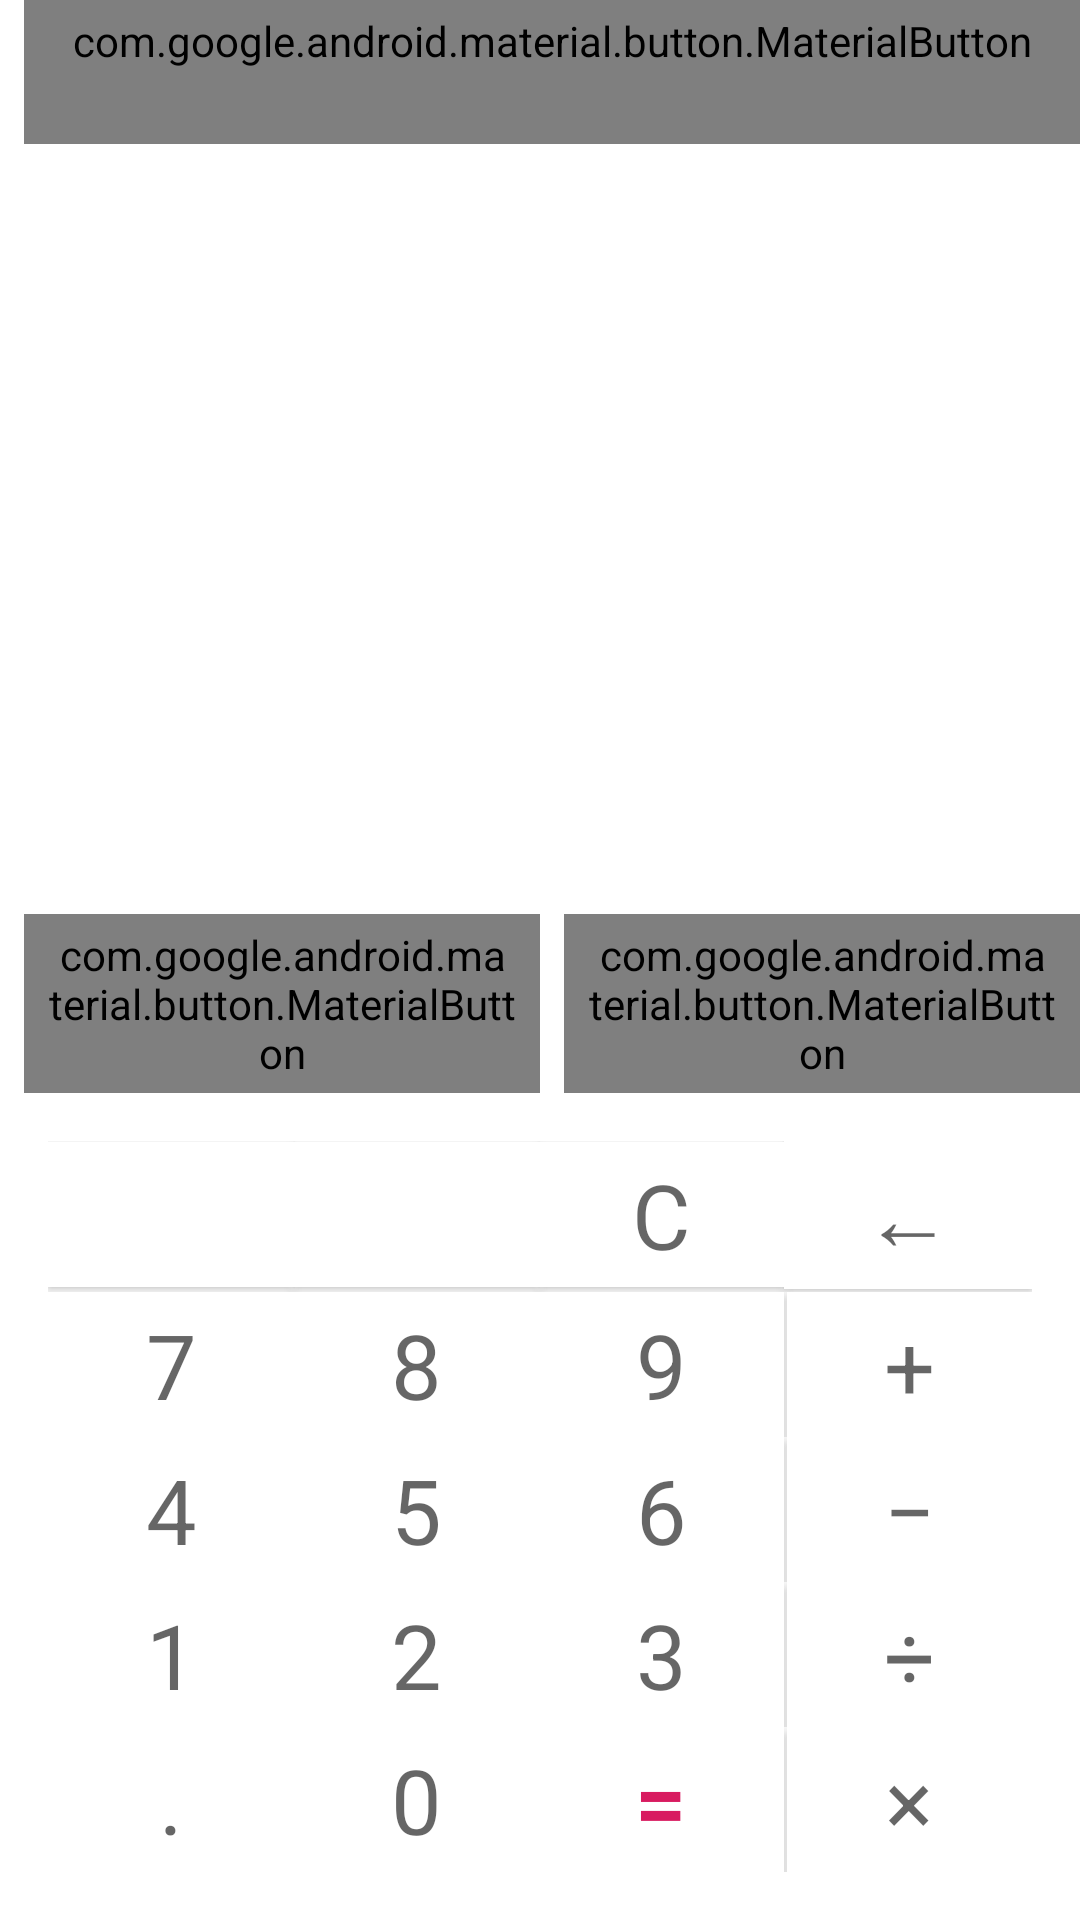

Here is an Android app screen rendered from its layout file. Give the layout XML and the strings, colors and styles it references.
<!-- AndroidManifest.xml: application theme AppTheme -->
<!-- res/layout/content_add_record.xml -->
<?xml version="1.0" encoding="utf-8"?>
<RelativeLayout xmlns:android="http://schemas.android.com/apk/res/android"
    xmlns:app="http://schemas.android.com/apk/res-auto"
    xmlns:tools="http://schemas.android.com/tools"
    android:layout_width="match_parent"
    android:layout_height="match_parent"
    android:background="@android:color/white"
    app:layout_behavior="@string/appbar_scrolling_view_behavior"
    tools:context=".AddRecordActivity"
    tools:showIn="@layout/activity_add_record">

    <com.google.android.material.button.MaterialButton
        android:id="@+id/btn_template"
        style="@style/Widget.MaterialComponents.Button.TextButton.Dialog"
        android:layout_width="match_parent"
        android:layout_height="wrap_content"
        android:layout_weight="0.5"
        android:gravity="center"
        android:text="select template"
        app:cornerRadius="0dp" />

    <TextView
        android:id="@+id/amount"
        android:layout_width="wrap_content"
        android:layout_height="wrap_content"
        android:layout_below="@+id/btn_template"
        android:layout_centerHorizontal="true"
        android:text=""
        android:textAppearance="@style/TextAppearance.MaterialComponents.Headline2" />

    <LinearLayout
        android:layout_width="match_parent"
        android:layout_height="wrap_content"
        android:layout_above="@+id/table_input">

        <com.google.android.material.button.MaterialButton
            style="@style/Widget.MaterialComponents.Button.TextButton.Dialog"
            android:layout_width="0dp"
            android:layout_height="wrap_content"
            android:layout_weight="0.5"
            android:gravity="center"
            android:text="type"
            app:cornerRadius="0dp" />

        <com.google.android.material.button.MaterialButton
            style="@style/Widget.MaterialComponents.Button.TextButton.Dialog"
            android:layout_width="0dp"
            android:layout_height="wrap_content"
            android:layout_weight="0.5"
            android:gravity="center"
            android:text="category"
            app:cornerRadius="0dp" />
    </LinearLayout>

    <TableLayout
        android:id="@+id/table_input"
        android:layout_width="match_parent"
        android:layout_height="wrap_content"
        android:layout_alignParentBottom="true"
        android:layout_centerHorizontal="true"
        android:layout_margin="16dp"
        android:background="@color/lineDivider">

        <TableRow
            android:layout_width="wrap_content"
            android:layout_height="wrap_content"
            android:weightSum="4">


            <Button
                style="@style/Widget.Khata.CalculatorButton"
                android:text="" />

            <Button
                style="@style/Widget.Khata.CalculatorButton"
                android:text="" />

            <Button
                style="@style/Widget.Khata.CalculatorButton"
                android:text="C" />

            <Button
                style="@style/Widget.Khata.CalculatorButton"
                android:layout_marginBottom="1dp"
                android:text="←" />


        </TableRow>

        <TableRow
            android:layout_width="wrap_content"
            android:layout_height="wrap_content"
            android:weightSum="4">

            <Button
                android:id="@+id/btn7"
                style="@style/Widget.Khata.CalculatorButton"
                android:text="7" />

            <Button
                android:id="@+id/btn8"
                style="@style/Widget.Khata.CalculatorButton"
                android:text="8" />

            <Button
                android:id="@+id/btn9"
                style="@style/Widget.Khata.CalculatorButton"
                android:text="9" />

            <Button

                android:id="@+id/btnadd"
                style="@style/Widget.Khata.CalculatorButton"
                android:layout_marginStart="1dp"
                android:text="+" />


        </TableRow>

        <TableRow
            android:layout_width="wrap_content"
            android:layout_height="wrap_content"
            android:weightSum="4">

            <Button
                android:id="@+id/btn4"
                style="@style/Widget.Khata.CalculatorButton"
                android:text="4" />

            <Button
                android:id="@+id/btn5"
                style="@style/Widget.Khata.CalculatorButton"
                android:text="5" />

            <Button

                android:id="@+id/btn6"
                style="@style/Widget.Khata.CalculatorButton"
                android:text="6" />

            <Button

                android:id="@+id/btnsub"
                style="@style/Widget.Khata.CalculatorButton"
                android:layout_marginStart="1dp"
                android:text="−" />


        </TableRow>

        <TableRow
            android:layout_width="wrap_content"
            android:layout_height="wrap_content"
            android:weightSum="4">

            <Button

                android:id="@+id/btn1"
                style="@style/Widget.Khata.CalculatorButton"
                android:text="1" />

            <Button

                android:id="@+id/btn2"
                style="@style/Widget.Khata.CalculatorButton"
                android:text="2" />

            <Button

                android:id="@+id/btn3"
                style="@style/Widget.Khata.CalculatorButton"
                android:text="3" />

            <Button
                android:id="@+id/btndiv"
                style="@style/Widget.Khata.CalculatorButton"
                android:layout_marginStart="1dp"
                android:text="÷" />


        </TableRow>

        <TableRow
            android:layout_width="wrap_content"
            android:layout_height="wrap_content"
            android:weightSum="4">

            <Button
                android:id="@+id/btndec"
                style="@style/Widget.Khata.CalculatorButton"
                android:text="." />

            <Button

                android:id="@+id/btn0"
                style="@style/Widget.Khata.CalculatorButton"
                android:text="0" />

            <Button

                android:id="@+id/btnequals"
                style="@style/Widget.Khata.CalculatorButton"
                android:text="="
                android:textColor="@color/colorAccent"
                android:textStyle="bold" />

            <Button
                android:id="@+id/btnmul"
                style="@style/Widget.Khata.CalculatorButton"
                android:layout_marginStart="1dp"
                android:text="×" />


        </TableRow>
    </TableLayout>

    <RadioGroup
        android:layout_width="wrap_content"
        android:layout_height="wrap_content"
        android:layout_below="@+id/amount"
        android:layout_centerHorizontal="true" />


</RelativeLayout>
<!-- res/layout/activity_add_record.xml (included above) -->
<?xml version="1.0" encoding="utf-8"?>
<androidx.coordinatorlayout.widget.CoordinatorLayout xmlns:android="http://schemas.android.com/apk/res/android"
    xmlns:app="http://schemas.android.com/apk/res-auto"
    xmlns:tools="http://schemas.android.com/tools"
    android:layout_width="match_parent"
    android:layout_height="match_parent"
    tools:context=".AddRecordActivity">



    <include layout="@layout/content_add_record" />


</androidx.coordinatorlayout.widget.CoordinatorLayout>
<!-- resources referenced by this layout -->
<resources>
  <color name="colorAccent">#D81B60</color>
  <style name="Widget.Khata.CalculatorButton" parent="Base.Widget.AppCompat.Button">
          <item name="android:layout_weight">1</item>
          <item name="android:background">@android:color/white</item>
          <item name="android:textAppearance">@style/TextAppearance.Khata.Button.Calculator</item>
          <item name="android:foreground">?selectableItemBackground</item>
          <item name="android:padding">4dp</item>
      </style>
  <style name="AppTheme" parent="Theme.AppCompat.Light.DarkActionBar">
          
          <item name="colorPrimary">@color/colorPrimary</item>
          <item name="colorPrimaryDark">@color/colorPrimaryDark</item>
          <item name="colorAccent">@color/colorAccent</item>
          <item name="android:windowLightStatusBar">true</item>
  
      </style>
  <style name="TextAppearance.Khata.Button.Calculator" parent="TextAppearance.MaterialComponents.Headline4">
          <item name="android:textSize">30sp</item>
      </style>
  <color name="colorPrimary">#008577</color>
  <color name="colorPrimaryDark">#00574B</color>
</resources>
